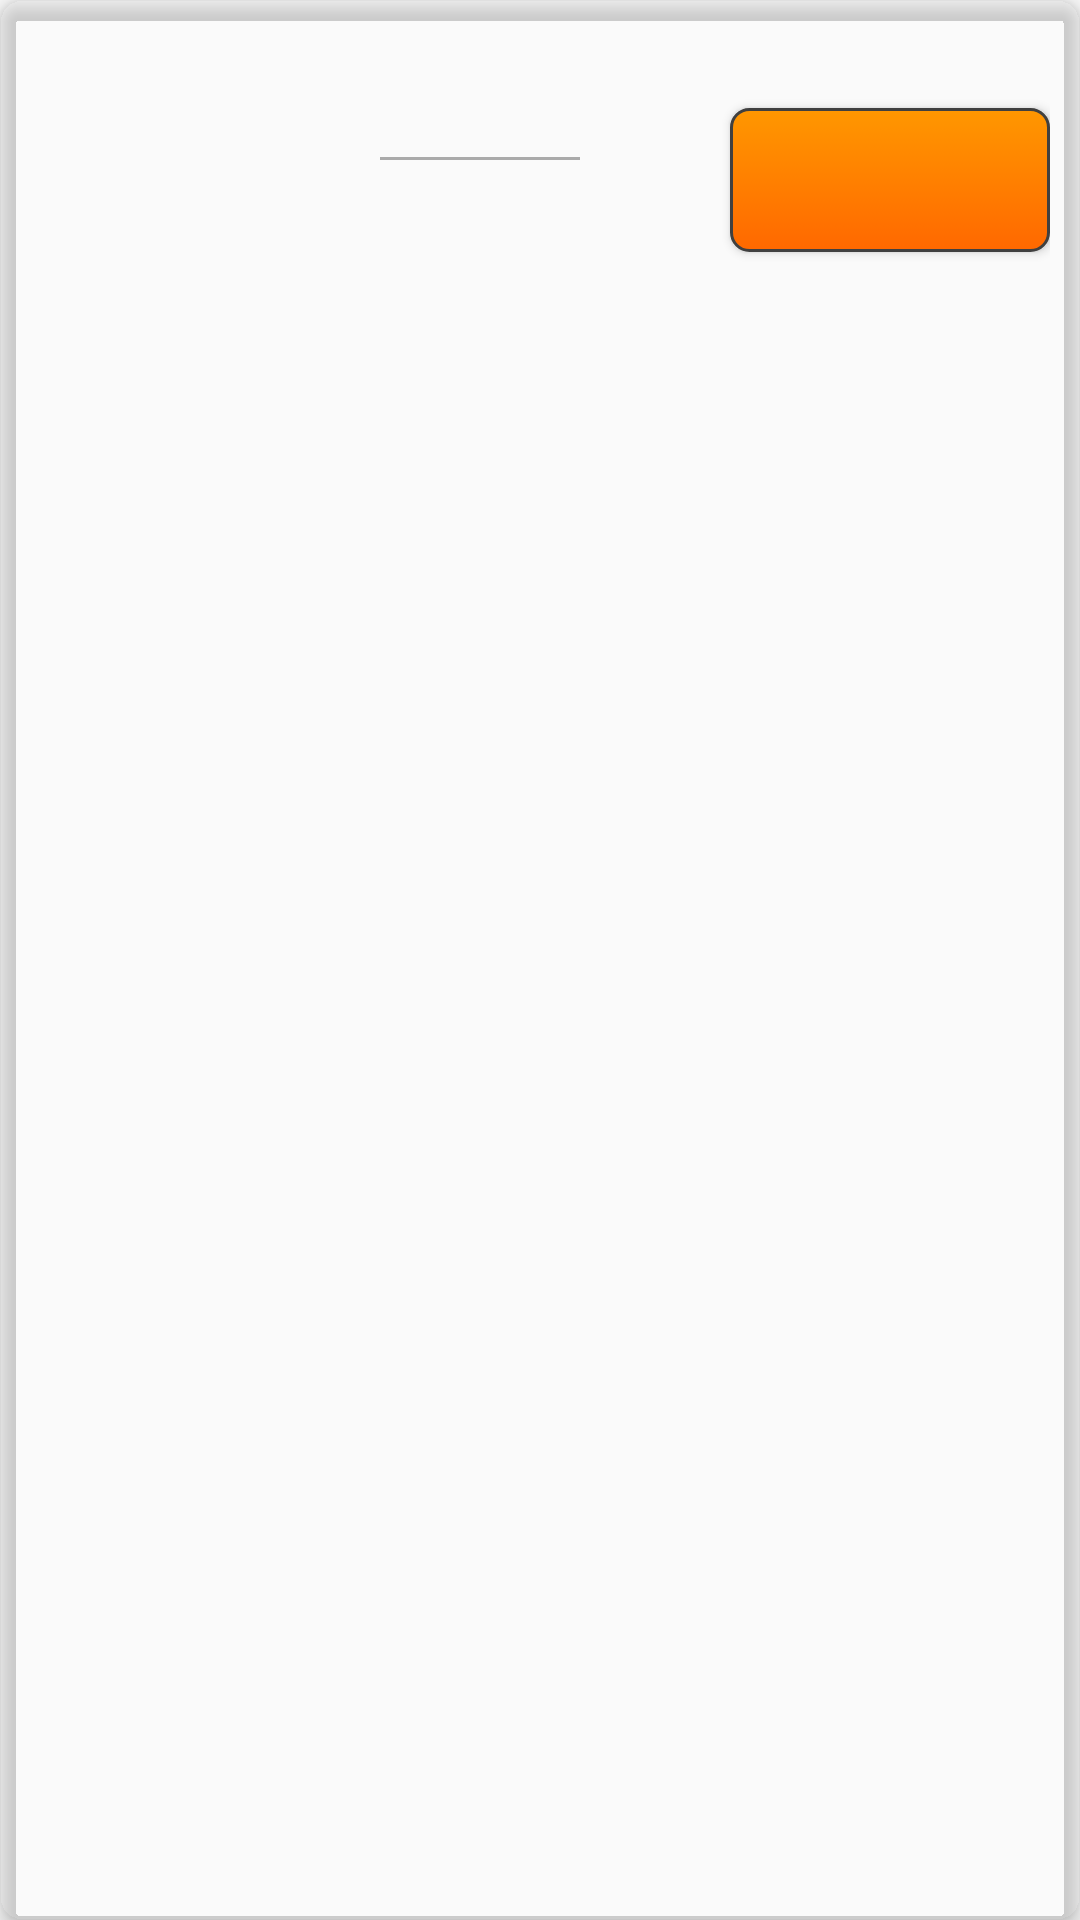

Reconstruct the res/layout file that produces this screen, plus the resources it refers to.
<!-- AndroidManifest.xml: application theme AppTheme -->
<!-- res/layout/podcast_item.xml -->
<?xml version="1.0" encoding="utf-8"?>
<android.support.v7.widget.CardView xmlns:android="http://schemas.android.com/apk/res/android"
    xmlns:app="http://schemas.android.com/apk/res-auto"
    xmlns:tools="http://schemas.android.com/tools"
    android:layout_width="match_parent"
    android:layout_height="wrap_content"
    android:layout_margin="5dp"
    android:backgroundTint="@android:color/transparent"
    android:clickable="true"
    android:focusable="true"
    android:foreground="?android:attr/selectableItemBackground"
    app:cardCornerRadius="8dp"
    app:cardElevation="4dp">

    <LinearLayout
        android:layout_width="match_parent"
        android:layout_height="wrap_content"
        android:layout_margin="10dp"
        android:orientation="horizontal">

        <ImageView
            android:id="@+id/podcastImage"
            android:layout_width="0dp"
            android:layout_height="100dp"
            android:layout_gravity="center_horizontal"
            android:layout_weight="1"
            tools:src="@drawable/podcast_image" />

        <LinearLayout
            android:layout_width="0dp"
            android:layout_height="wrap_content"
            android:layout_marginEnd="10dp"
            android:layout_marginStart="10dp"
            android:layout_weight="1"
            android:orientation="vertical">

            <TextView
                android:id="@+id/podcastTitle"
                android:layout_width="wrap_content"
                android:layout_height="wrap_content"
                android:textColor="@android:color/white"
                android:textSize="24sp"
                android:textStyle="bold"
                tools:text="Title"
                tools:textColor="@android:color/black" />

            <ImageView
                android:layout_width="match_parent"
                android:layout_height="1dp"
                android:layout_marginEnd="40dp"
                android:layout_marginTop="10dp"
                android:background="@android:color/darker_gray" />

            <TextView
                android:id="@+id/numberOfEpisodes"
                android:layout_width="wrap_content"
                android:layout_height="wrap_content"
                android:layout_marginBottom="5dp"
                android:layout_marginTop="5dp"
                android:textColor="@android:color/white"
                android:textSize="16sp"
                android:textStyle="bold"
                tools:text="Number of episodes" />
        </LinearLayout>

        <Button
            android:id="@+id/actionButton"
            style="@style/SubscribeButton"
            android:layout_width="0dp"
            android:layout_height="wrap_content"
            android:layout_gravity="center_vertical"
            android:layout_weight="1"
            tools:text="@string/unsubscribe" />

    </LinearLayout>

</android.support.v7.widget.CardView>
<!-- resources referenced by this layout -->
<resources>
  <string name="unsubscribe">unsubscribe</string>
  <style name="SubscribeButton" parent="Base.Widget.AppCompat.Button">
          <item name="android:textSize">10sp</item>
          <item name="android:textColor">@android:color/white</item>
          <item name="android:background">@color/subscribe_color_selector</item>
      </style>
  <style name="AppTheme" parent="Theme.AppCompat.DayNight.DarkActionBar">
          
          <item name="colorPrimary">@color/colorPurple</item>
          <item name="colorPrimaryDark">@color/colorPurpleDark</item>
          <item name="colorAccent">@color/colorAccent</item>
      </style>
  <color name="colorPurple">#7A1EA1</color>
  <color name="colorPurpleDark">#691A99</color>
  <color name="colorAccent">#FFFF00</color>
</resources>
